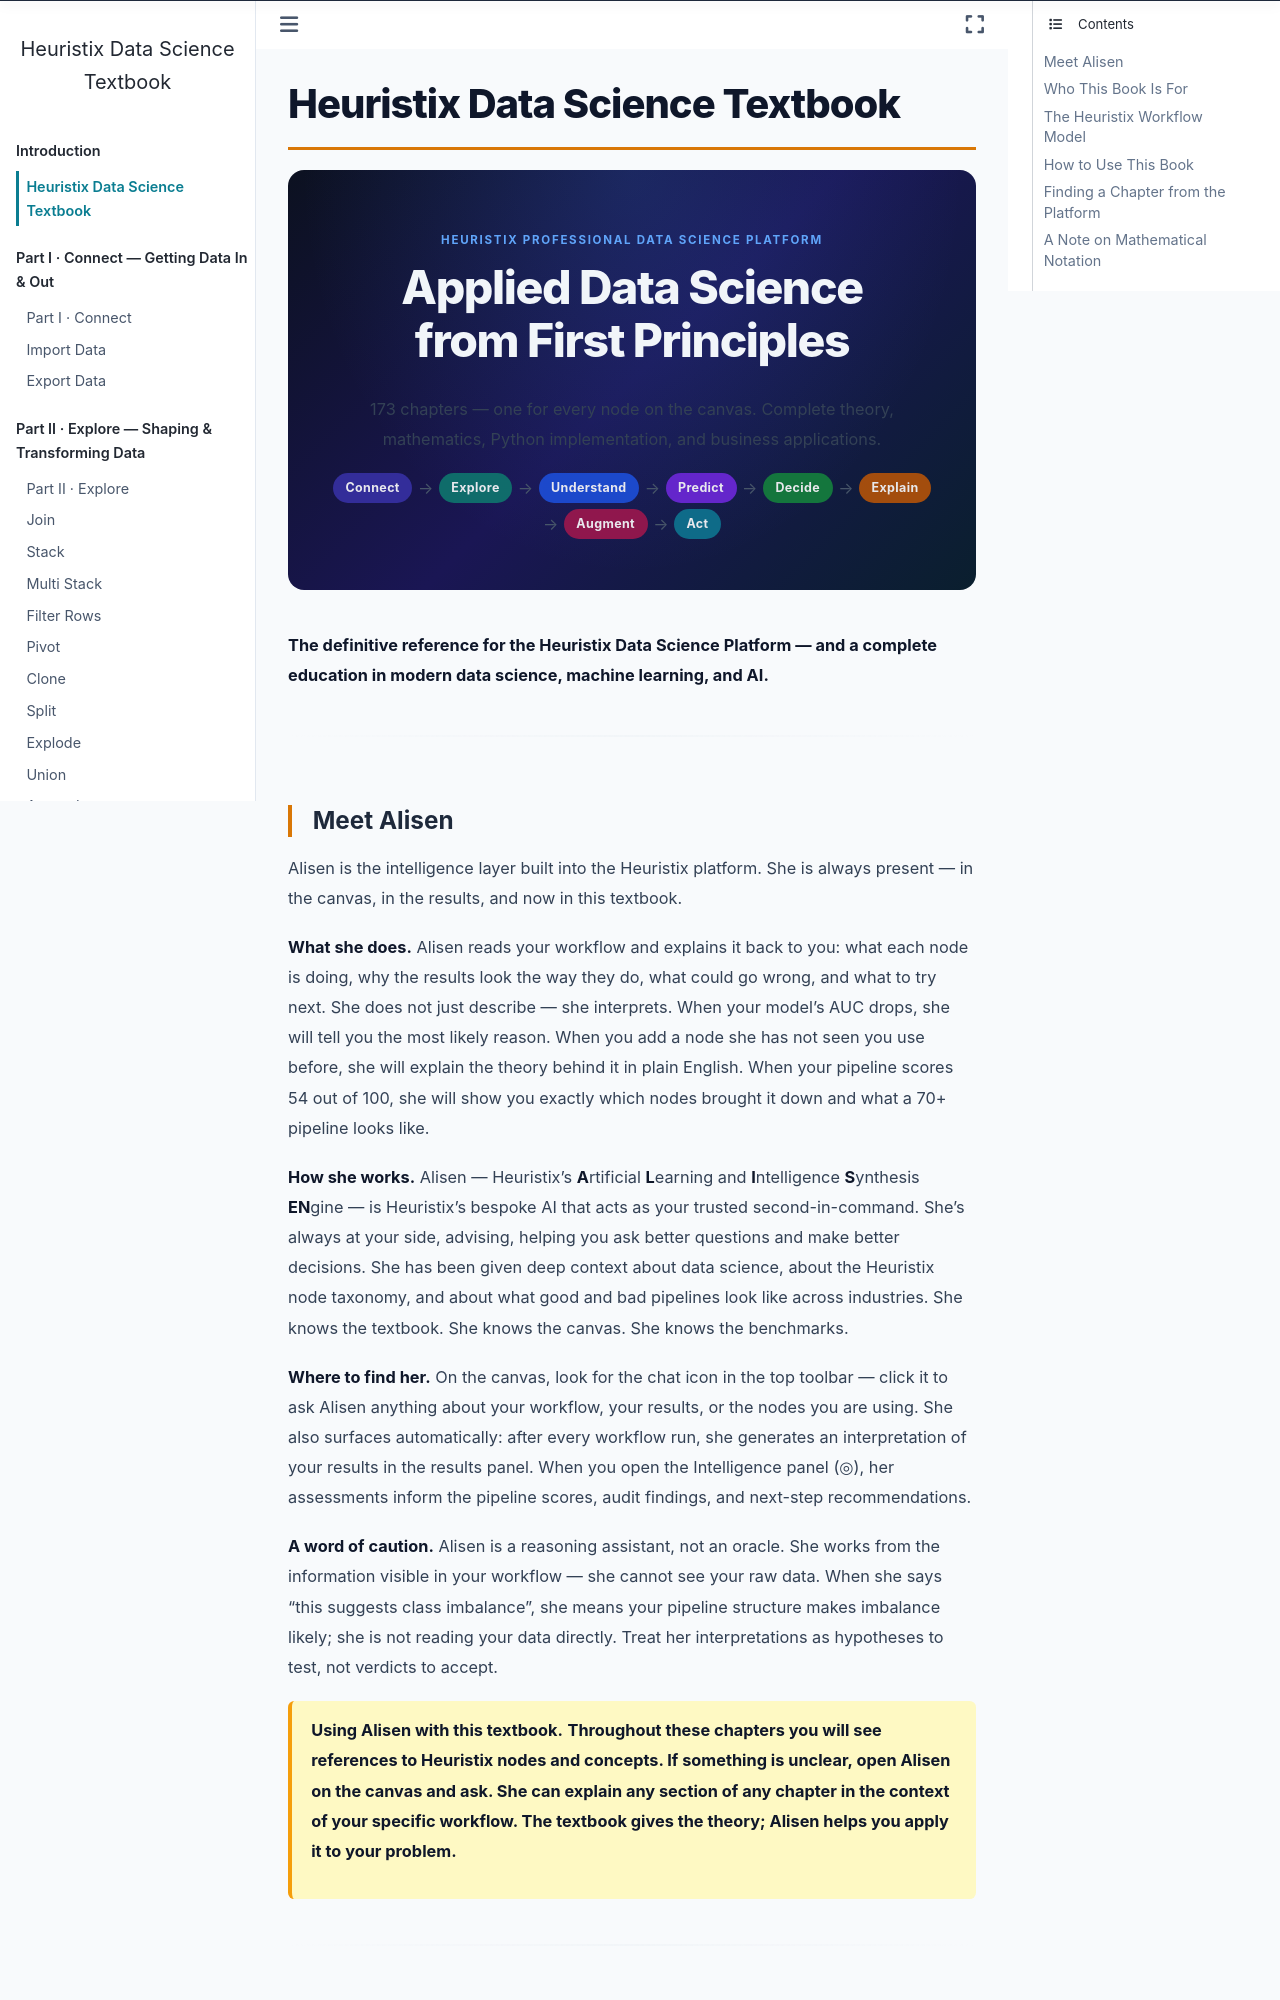

repository: ryanblumenow/heuristix-textbook · page: intro.html · generator: jekyll

# Heuristix Data Science Textbook

<div class="hx-hero">
  <div class="hx-hero-eyebrow">Heuristix Professional Data Science Platform</div>
  <div class="hx-hero-title">Applied Data Science<br>from First Principles</div>
  <p class="hx-hero-sub">173 chapters — one for every node on the canvas. Complete theory, mathematics, Python implementation, and business applications.</p>
  <div class="hx-hero-stages">
    <span class="hx-stage" style="--sc:#3730a3">Connect</span>
    <span class="hx-arrow">→</span>
    <span class="hx-stage" style="--sc:#0f766e">Explore</span>
    <span class="hx-arrow">→</span>
    <span class="hx-stage" style="--sc:#1d4ed8">Understand</span>
    <span class="hx-arrow">→</span>
    <span class="hx-stage" style="--sc:#6d28d9">Predict</span>
    <span class="hx-arrow">→</span>
    <span class="hx-stage" style="--sc:#15803d">Decide</span>
    <span class="hx-arrow">→</span>
    <span class="hx-stage" style="--sc:#b45309">Explain</span>
    <span class="hx-arrow">→</span>
    <span class="hx-stage" style="--sc:#9d174d">Augment</span>
    <span class="hx-arrow">→</span>
    <span class="hx-stage" style="--sc:#0e7490">Act</span>
  </div>
</div>

**The definitive reference for the Heuristix Data Science Platform — and a complete education in modern data science, machine learning, and AI.**

---
